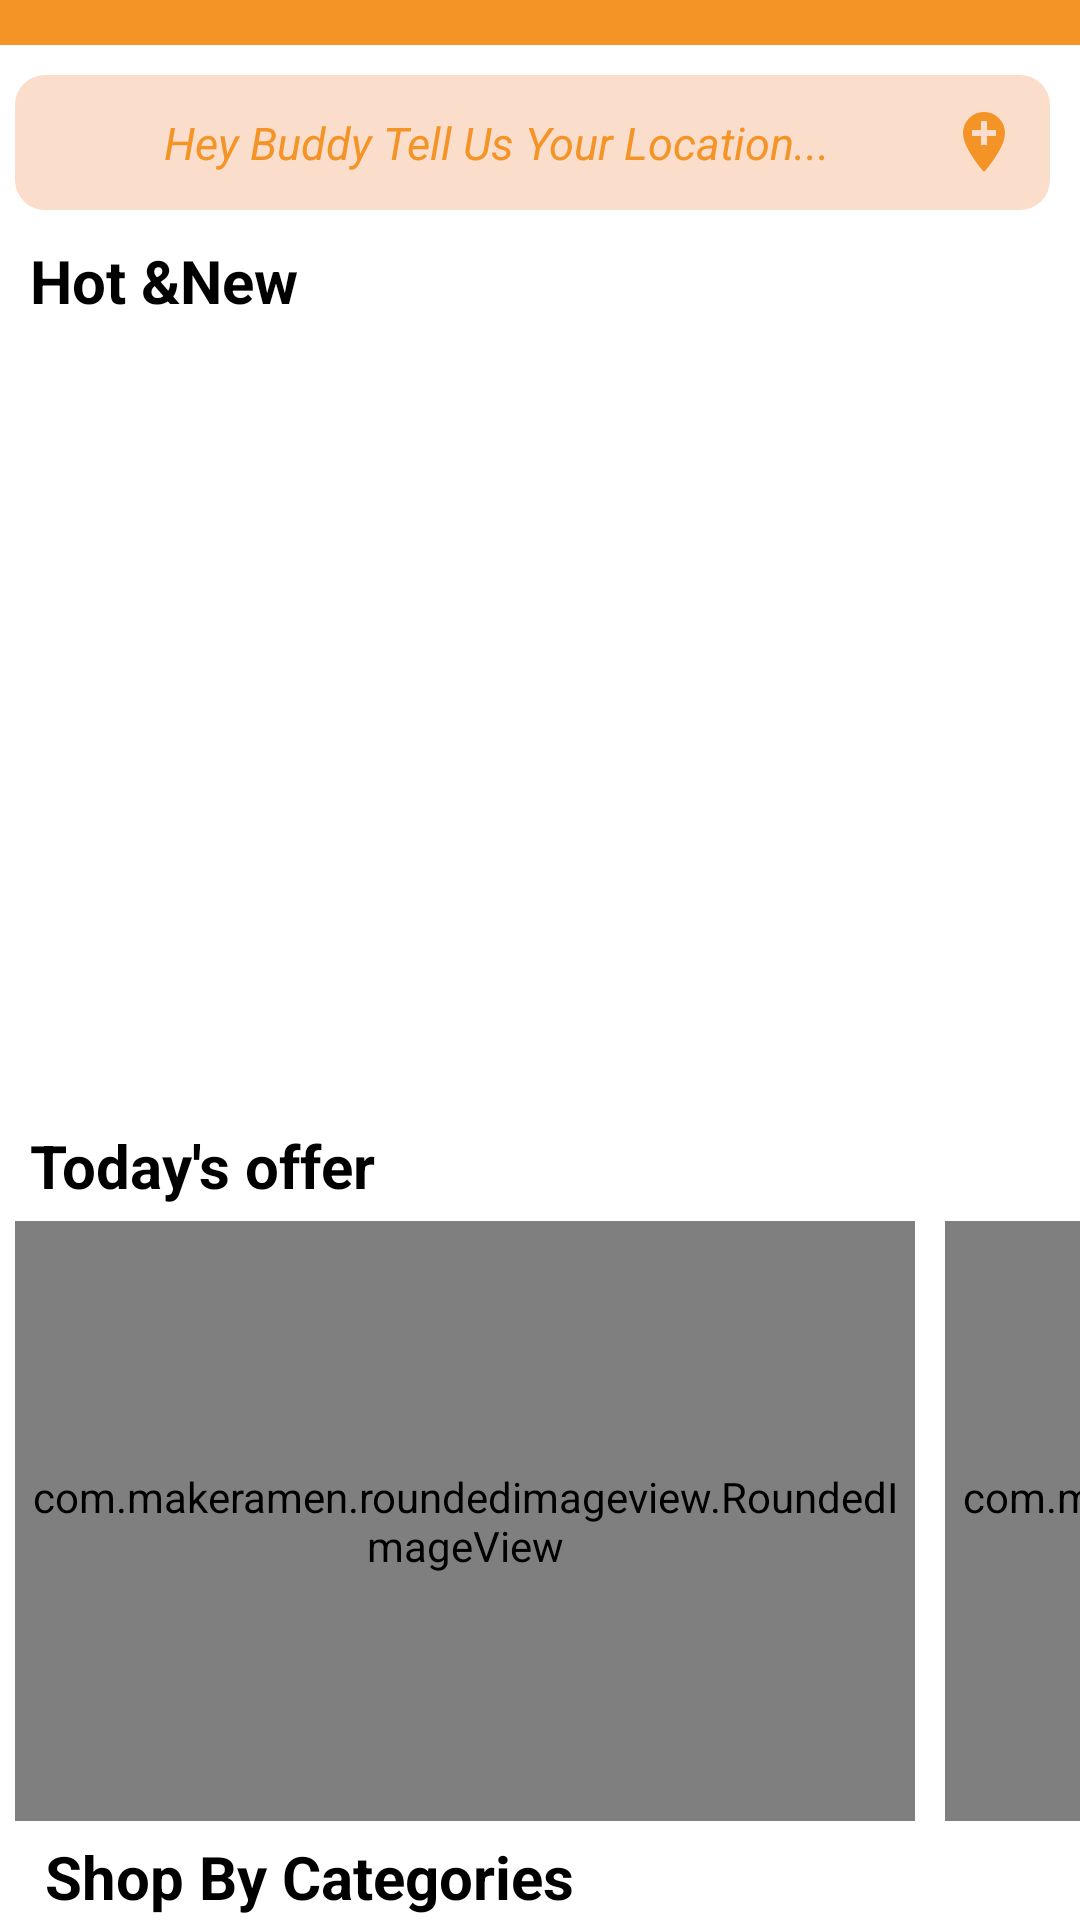

Android layout source for this screen:
<!-- AndroidManifest.xml: application theme Theme.MojoPizzaClone -->
<!-- res/layout/fragment_home_.xml -->
<?xml version="1.0" encoding="utf-8"?>
<RelativeLayout xmlns:android="http://schemas.android.com/apk/res/android"
    xmlns:tools="http://schemas.android.com/tools"
    android:layout_width="match_parent"
    android:layout_height="match_parent"
    xmlns:app="http://schemas.android.com/apk/res-auto"
    tools:context=".Fragments.Home_Fragment">

    <View
        android:id="@+id/view1"
        android:layout_width="match_parent"
        android:layout_height="15dp"
        android:background="#f49426"
        />

    <TextView
        android:gravity="center"
        android:id="@+id/location"
        android:layout_width="match_parent"
        android:layout_height="45dp"
        android:layout_marginStart="5dp"
        android:layout_marginTop="10dp"
        android:layout_marginEnd="10dp"
        android:layout_marginBottom="10dp"
        android:background="@drawable/shape1"
        android:drawableEnd="@drawable/location"
        android:padding="3dp"
        android:paddingEnd="10dp"
        android:text="  Hey Buddy Tell Us Your Location..."
        android:textColor="#f49426"
        android:textSize="15dp"
        android:layout_below="@id/view1"
        android:textStyle="italic" />

    <ScrollView
        android:layout_width="match_parent"
        android:layout_height="match_parent"
        android:layout_below="@+id/location"
        android:scrollbars="none">

        <RelativeLayout
            android:layout_width="match_parent"
            android:layout_height="wrap_content"
            android:orientation="vertical">
            <TextView
                android:layout_width="match_parent"
                android:layout_height="wrap_content"
                android:id="@+id/tv1"
                android:text="  Hot &amp;New"
                android:textColor="@color/black"
                android:textSize="20dp"
                android:textStyle="bold"
                />
            <androidx.viewpager2.widget.ViewPager2
                android:layout_below="@id/tv1"
                android:id="@+id/Slider"
                android:layout_margin="10dp"
                android:layout_width="match_parent"
                android:layout_height="200dp" />
            <com.google.android.material.tabs.TabLayout
                android:id="@+id/tabLayout"
                android:layout_width="match_parent"
                android:layout_height="wrap_content"
                android:layout_below="@id/Slider"
                android:background="@android:color/transparent"
                app:tabBackground="@drawable/indicator"
                app:tabIndicatorHeight="0dp"
                app:tabGravity="start"
                />

            <TextView
                android:layout_width="match_parent"
                android:layout_height="wrap_content"
                android:id="@+id/tv2"
                android:text="  Today's offer"
                android:textColor="@color/black"
                android:textSize="20dp"
                android:textStyle="bold"
                android:layout_below="@id/tabLayout"
                />
            <HorizontalScrollView
                android:id="@+id/scroll1"
                android:layout_width="wrap_content"
                android:layout_height="wrap_content"
                android:layout_below="@+id/tv2"
                android:scrollbars="none"
                >

                <LinearLayout
                    android:layout_width="wrap_content"
                    android:layout_height="wrap_content"
                    android:orientation="horizontal">

                    <com.makeramen.roundedimageview.RoundedImageView
                        android:layout_width="300dp"
                        android:layout_height="200dp"
                        android:layout_below="@+id/scroll1"
                        android:layout_margin="5dp"
                        android:background="@drawable/shape2"
                        android:scaleType="fitXY"
                        android:src="@drawable/a" />

                    <com.makeramen.roundedimageview.RoundedImageView
                        android:layout_width="300dp"
                        android:layout_height="200dp"
                        android:layout_below="@+id/scroll1"
                        android:layout_margin="5dp"
                        android:background="@drawable/shape2"
                        android:scaleType="fitXY"
                        android:src="@drawable/b" />

                    <com.makeramen.roundedimageview.RoundedImageView
                        android:layout_width="300dp"
                        android:layout_height="200dp"
                        android:layout_below="@+id/scroll1"
                        android:layout_margin="5dp"
                        android:background="@drawable/shape2"
                        android:scaleType="fitXY"
                        android:src="@drawable/c" />
                </LinearLayout>
            </HorizontalScrollView>

            <TextView
                android:id="@+id/tvCategory"
                android:layout_width="match_parent"
                android:layout_height="match_parent"
                android:layout_below="@+id/scroll1"
                android:text="   Shop By Categories"
                android:textColor="@color/black"
                android:textSize="20dp"
                android:textStyle="bold"
                />

            <androidx.recyclerview.widget.RecyclerView
                android:id="@+id/recycler1"
                android:layout_width="match_parent"
                android:layout_height="wrap_content"
                android:layout_below="@+id/tvCategory">

            </androidx.recyclerview.widget.RecyclerView>

        </RelativeLayout>
    </ScrollView>

</RelativeLayout>
<!-- resources referenced by this layout -->
<resources>
  <!-- drawable a: jpg bitmap (drawable-v24, 70818 bytes) -->
  <!-- drawable b: png bitmap (drawable-v24, 604416 bytes) -->
  <!-- drawable c: png bitmap (drawable-v24, 440001 bytes) -->
  <!-- drawable indicator (drawable) -->
  <?xml version="1.0" encoding="utf-8"?>
  <selector
          xmlns:android="http://schemas.android.com/apk/res/android">
          <item android:drawable="@drawable/selected_indicator"
              android:state_selected="true"/>
          <item android:drawable="@drawable/default_indicator"/>
  </selector>
  <!-- drawable location (drawable) -->
  <vector android:height="24dp" android:tint="#F49426"
      android:viewportHeight="24" android:viewportWidth="24"
      android:width="24dp" xmlns:android="http://schemas.android.com/apk/res/android">
      <path android:fillColor="@android:color/white" android:pathData="M12,2C8.14,2 5,5.14 5,9c0,5.25 7,13 7,13s7,-7.75 7,-13c0,-3.86 -3.14,-7 -7,-7zM16,10h-3v3h-2v-3L8,10L8,8h3L11,5h2v3h3v2z"/>
  </vector>
  <!-- drawable shape1 (drawable-v24) -->
  <?xml version="1.0" encoding="utf-8"?>
  <shape android:shape="rectangle"
      xmlns:android="http://schemas.android.com/apk/res/android">
      <corners android:radius="10dp"/>
      <solid android:color="#faddca"/>
  </shape>
  <style name="Theme.MojoPizzaClone" parent="Theme.MaterialComponents.DayNight.NoActionBar">
          
          <item name="colorPrimary">@color/purple_500</item>
          <item name="colorPrimaryVariant">#F49426</item>
          <item name="colorOnPrimary">@color/white</item>
          
          <item name="colorSecondary">@color/teal_200</item>
          <item name="colorSecondaryVariant">@color/teal_700</item>
          <item name="colorOnSecondary">@color/black</item>
          
          <item name="android:statusBarColor" tools:targetApi="l">?attr/colorPrimaryVariant</item>
          
      </style>
  <!-- drawable selected_indicator (drawable) -->
  <?xml version="1.0" encoding="utf-8"?>
  <selector xmlns:android="http://schemas.android.com/apk/res/android">
      <item>
          <shape
              android:innerRadius="0dp"
              android:shape="ring"
              android:thickness="6dp"
              android:useLevel="false">
              <solid android:color="#f49426" />
          </shape>
      </item>
  </selector>
  <!-- drawable default_indicator (drawable) -->
  <?xml version="1.0" encoding="utf-8"?>
  <layer-list xmlns:android="http://schemas.android.com/apk/res/android">
      <item>
          <shape
              android:innerRadius="0dp"
              android:shape="ring"
              android:thickness="6dp"
              android:useLevel="false">
              <solid android:color="#9F9B9B" />
          </shape>
      </item>
  </layer-list>
  <!-- not gathered from this repository: default colours our renderer supplied (Android Studio template values) -->
  <color name="purple_500">#FF6200EE</color>
  <color name="teal_200">#FF03DAC5</color>
  <color name="teal_700">#FF018786</color>
  <color name="black">#FF000000</color>
  <color name="white">#FFFFFFFF</color>
</resources>
